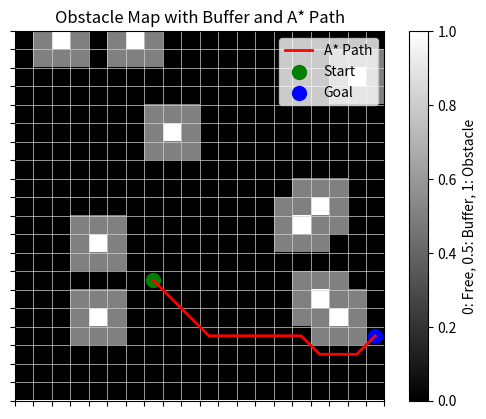

The script that saved this image:
import numpy as np
import matplotlib.pyplot as plt
import heapq
from scipy.ndimage import binary_dilation
from scipy.interpolate import interp1d
import random

class AStar:
    def __init__(self, obstacle_map, start, goal, step_size=1.0):
        self.obstacle_map = obstacle_map
        self.start = start
        self.goal = goal
        self.step_size = step_size
        self.path = []

    def is_valid(self, point):
        """
        Checks if a point is within map bounds and not in an obstacle.
        """
        x, y = point
        if not (0 <= x < self.obstacle_map.shape[0] and 0 <= y < self.obstacle_map.shape[1]):
            return False
        
        return self.obstacle_map[int(x), int(y)] == 0

    def heuristic(self, a, b):
        return ((a[0] - b[0])**2 + (a[1] - b[1])**2) ** 0.5

    def generate_neighbors(self, current):
        directions = [
            (1, 0), (0, 1), (-1, 0), (0, -1), 
            (1, 1), (-1, 1), (-1, -1), (1, -1) 
        ]
        neighbors = []
        for dx, dy in directions:
            new_point = (current[0] + dx * self.step_size, current[1] + dy * self.step_size)
            if self.is_valid(new_point):
                neighbors.append(new_point)
        return neighbors

    def reconstruct_path(self, came_from, current):
        path = [current]
        while current in came_from:
            current = came_from[current]
            path.append(current)
        return path[::-1]

    def generate_path(self):
        open_set = []
        heapq.heappush(open_set, (self.heuristic(self.start, self.goal), 0, self.start))

        g_score = {self.start: 0}
        
        came_from = {}
    
        def get_point_key(p):
            return (int(round(p[0])), int(round(p[1])))

        visited_keys = set()

        while open_set:
            f_score, current_g_score, current = heapq.heappop(open_set)
            
        
            if self.heuristic(current, self.goal) < self.step_size:
                self.path = self.reconstruct_path(came_from, current)
                return self.path

            current_key = get_point_key(current)
            if current_key in visited_keys:
                continue
            visited_keys.add(current_key)

            for neighbor in self.generate_neighbors(current):
                tentative_g_score = current_g_score + self.step_size

            
                neighbor_key = get_point_key(neighbor)

                if neighbor_key not in g_score or tentative_g_score < g_score[neighbor_key]:
                    g_score[neighbor_key] = tentative_g_score
                    came_from[neighbor] = current
                    f_score = tentative_g_score + self.heuristic(neighbor, self.goal)
                    heapq.heappush(open_set, (f_score, tentative_g_score, neighbor))
        
        return None

def generate_obstacle_map(size, num_obstacles):
    obstacle_map = np.zeros(size)
    for _ in range(num_obstacles):
        x, y = np.random.randint(0, size[0]), np.random.randint(0, size[1])
        obstacle_map[x, y] = 1 
    return obstacle_map

def apply_buffer(obstacle_map, buffer_radius=1):
    structure = np.ones((2 * buffer_radius + 1, 2 * buffer_radius + 1))
    buffered_map = binary_dilation(obstacle_map, structure=structure).astype(int)
    return buffered_map

def plot_obstacle_map(original_map, buffered_map=None, path=None):
    combined = np.zeros_like(original_map)

    original_map_bool = original_map.astype(bool)
    buffered_map_bool = buffered_map.astype(bool)

    combined[buffered_map_bool] = 0.5 
    combined[original_map_bool] = 1.0 


    plt.imshow(combined, cmap='gray', origin='lower')
    plt.colorbar(label='0: Free, 0.5: Buffer, 1: Obstacle')

    if path:
        path = np.array(path)
    
        plt.plot(path[:, 1], path[:, 0], color='red', linewidth=2, label='A* Path')
    
        plt.scatter(path[0, 1], path[0, 0], color='green', marker='o', s=100, label='Start')
        plt.scatter(path[-1, 1], path[-1, 0], color='blue', marker='o', s=100, label='Goal')

    plt.legend()
    plt.title('Obstacle Map with Buffer and A* Path')
    plt.grid(True, which='both', color='lightgray', linestyle='-', linewidth=0.5)
    plt.xticks(np.arange(-0.5, original_map.shape[1], 1), [])
    plt.yticks(np.arange(-0.5, original_map.shape[0], 1), [])
    plt.xlim(-0.5, original_map.shape[1] - 0.5)
    plt.ylim(-0.5, original_map.shape[0] - 0.5)
    plt.show()

def generate_random_non_colliding_point(buffered_map):
    free_cells_row_indices, free_cells_col_indices = np.nonzero(buffered_map == 0)

    free_cells = list(zip(free_cells_row_indices, free_cells_col_indices))

    if not free_cells:
        raise ValueError("No free cells available in the map to generate a point.")

    return random.choice(free_cells)

def resample_path_to_length(path, target_length):
    if not path or len(path) < 2:
        # Handle cases where path is too short or empty
        if not path: # Empty path
            return [[0.0, 0.0]] * target_length # Return a path of zeros for consistency, adjust as needed
        else: # Path with one point
            return [list(path[0])] * target_length # Repeat the single point

    path = np.array(path)
    # Calculate cumulative distance along the path
    distances = np.cumsum(np.sqrt(np.sum(np.diff(path, axis=0)**2, axis=1)))
    distances = np.insert(distances, 0, 0) # Add 0 for the first point

    # If the original path is already shorter or equal to target_length,
    # interpolation will still work, but we need to ensure unique distances for interp1d
    if len(np.unique(distances)) < 2: # All distances are the same (e.g., path is just two identical points)
        return [list(path[0])] * target_length # Repeat the start point or handle as an error

    # Create interpolation functions for x and y coordinates
    # Use fill_value="extrapolate" to handle cases where new_distances might slightly exceed
    # the original max distance due to floating point precision or if target_length is 1.
    interp_x = interp1d(distances, path[:, 0], kind='linear', fill_value="extrapolate")
    interp_y = interp1d(distances, path[:, 1], kind='linear', fill_value="extrapolate")

    # Generate equally spaced distances for the new path
    new_distances = np.linspace(0, distances[-1], target_length)

    # Interpolate to find new x and y coordinates
    resampled_x = interp_x(new_distances)
    resampled_y = interp_y(new_distances)

    return np.column_stack((resampled_x, resampled_y)).tolist()

if __name__ == "__main__":
    size = (20, 20)
    num_obstacles = 10
    buffer_radius = 1
    original_map = generate_obstacle_map(size, num_obstacles)
    buffered_map = apply_buffer(original_map, buffer_radius)

    start_tuple = generate_random_non_colliding_point(buffered_map)
    

    free_cells_row_indices, free_cells_col_indices = np.nonzero(buffered_map == 0)
    all_free_cells = list(zip(free_cells_row_indices, free_cells_col_indices))
    
    available_goal_cells = [cell for cell in all_free_cells if cell != start_tuple]
    
    if not available_goal_cells:
        print("Warning: Only one free cell available. Start and Goal will be the same.")
        goal_tuple = start_tuple
    else:
        goal_tuple = random.choice(available_goal_cells)


    start = (float(start_tuple[0]), float(start_tuple[1]))
    goal = (float(goal_tuple[0]), float(goal_tuple[1]))

    print(f"Start: {start}, Goal: {goal}")

    astar = AStar(buffered_map, start, goal, step_size=1.0)
    path = astar.generate_path()

    if path:
        print("Path found!")
    
    else:
        print("No path found.")

    plot_obstacle_map(original_map, buffered_map, path)

# Notes
'''
Maybe a change I would like to have (and also see what happens if I do so)
would be find out what is the
'''